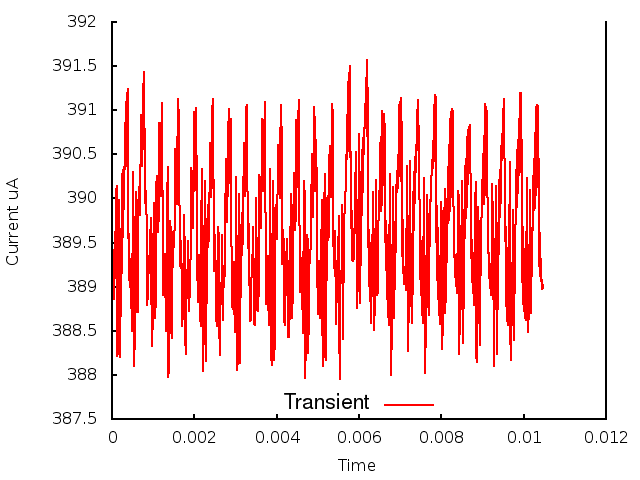

Source data for this figure (header and first rows):
0.000000, 0.000000, 3.894404
1, 0.000010, 3.895
2, 0.000020, 3.892
3, 0.000030, 3.894
4, 0.000040, 3.89
5, 0.000050, 3.894
6, 0.000060, 3.889
7, 0.000070, 3.893
8, 0.000080, 3.891
9, 0.000090, 3.901
10, 0.000100, 3.897
11, 0.000110, 3.901
12, 0.000120, 3.882
13, 0.000130, 3.888
14, 0.000140, 3.882
15, 0.000150, 3.891
16, 0.000160, 3.888
17, 0.000170, 3.9
18, 0.000180, 3.895
19, 0.000190, 3.896
20, 0.000200, 3.882
21, 0.000210, 3.892
22, 0.000220, 3.887
23, 0.000230, 3.897
24, 0.000240, 3.892
25, 0.000250, 3.903
26, 0.000260, 3.896
27, 0.000270, 3.903
28, 0.000280, 3.899
29, 0.000290, 3.904
30, 0.000300, 3.903
31, 0.000310, 3.904
32, 0.000320, 3.909
33, 0.000330, 3.904
34, 0.000340, 3.911
35, 0.000350, 3.904
36, 0.000360, 3.912
37, 0.000370, 3.904
38, 0.000380, 3.912
39, 0.000390, 3.899
40, 0.000400, 3.9
41, 0.000410, 3.891
42, 0.000420, 3.896
43, 0.000430, 3.89
44, 0.000440, 3.893
45, 0.000450, 3.89
46, 0.000460, 3.892
47, 0.000470, 3.89
48, 0.000480, 3.885
49, 0.000490, 3.89
50, 0.000500, 3.898
51, 0.000510, 3.903
52, 0.000520, 3.902
53, 0.000530, 3.888
54, 0.000540, 3.881
55, 0.000550, 3.885
56, 0.000560, 3.89
57, 0.000570, 3.896
58, 0.000580, 3.9
59, 0.000590, 3.901
60, 0.000600, 3.899
... 986 more rows
